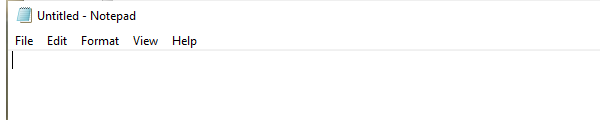
Task: RPA_Exercises
Workflow: 4.1 Input_Methods

Step 1: Open Application - Open Notepad on the element in window '*  - Notepad' (notepad.exe)

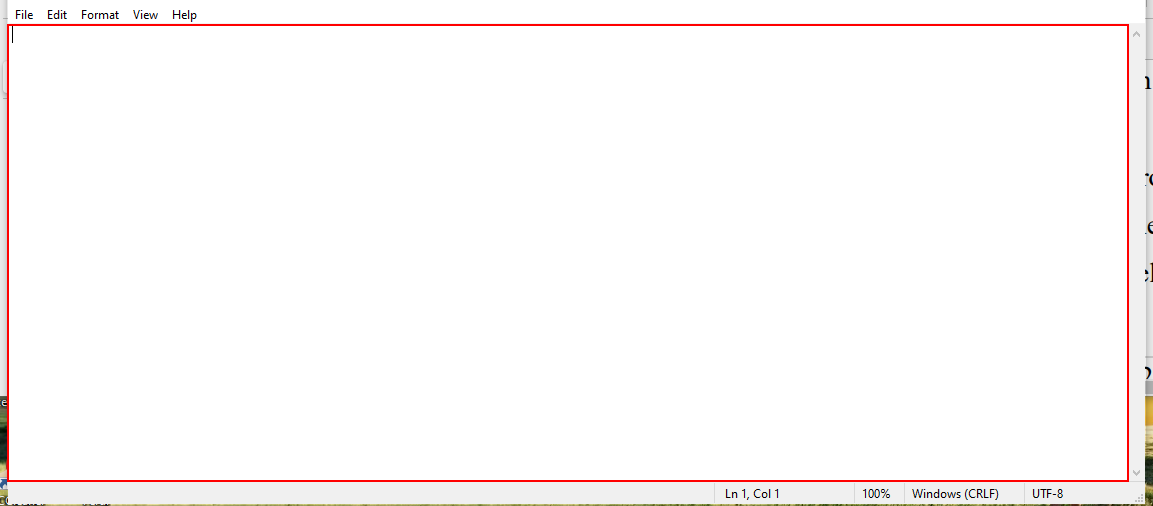
Step 2: type "Automation makes life easier[k(enter)]" into the editable text 'Text Editor' in window 'Untitled - Notepad' (notepad.exe)

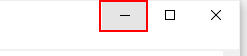
Step 3: click on the push button 'Minimize' in window 'Untitled - Notepad' (notepad.exe)

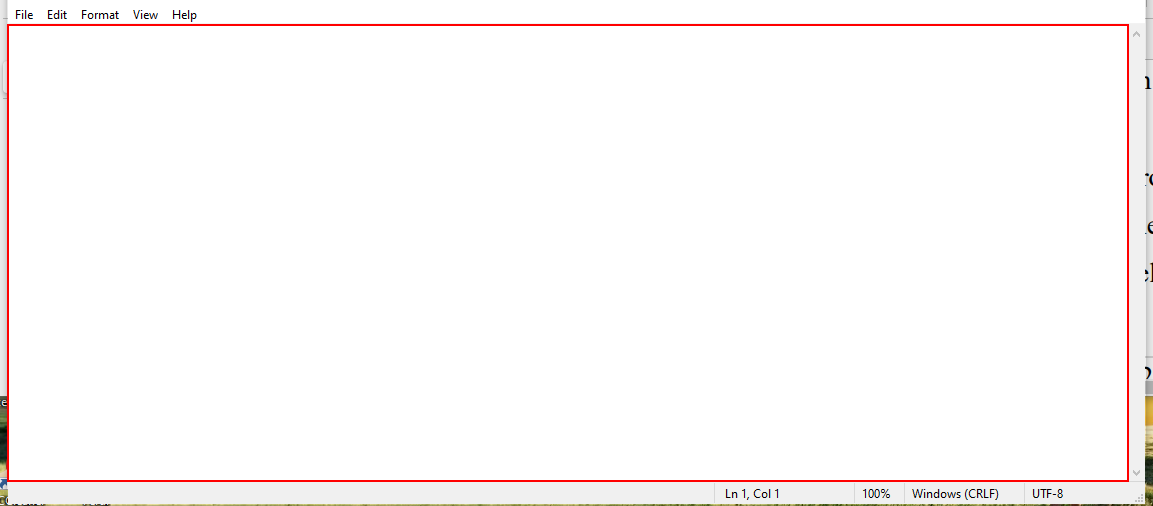
Step 4: type "Welcome to the new world of automation" into the editable text 'Text Editor' in window 'Untitled - Notepad' (notepad.exe)

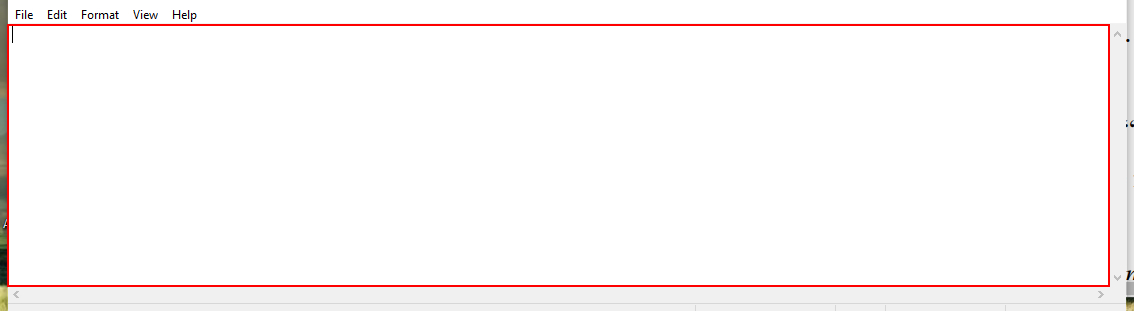
Step 5: type a value into the editable text 'Text Editor' in window 'Untitled - Notepad' (notepad.exe)

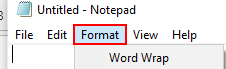
Step 6: click on the menu item 'Format' in window 'Untitled - Notepad' (notepad.exe)

Step 7: Attach Window - Format Menu Window on the element (notepad.exe) (no picture)

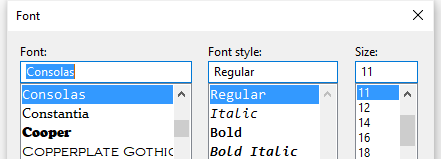
Step 8: Attach Window - Font window on the dialog in window 'Font' (notepad.exe)

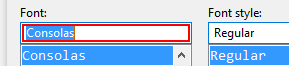
Step 9: type "Times New Roman"

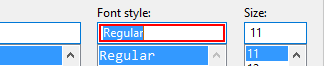
Step 10: type "Italic"

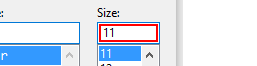
Step 11: get-text

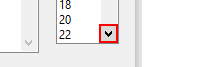
Step 12: type "(cint(FrontSize) + 5).ToString"

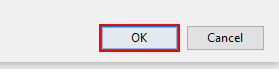
Step 13: type a value